pico-8 play session: hold ← + tap ❎

[t = 6 s] hold ← ~6s, tap ❎ ~10×
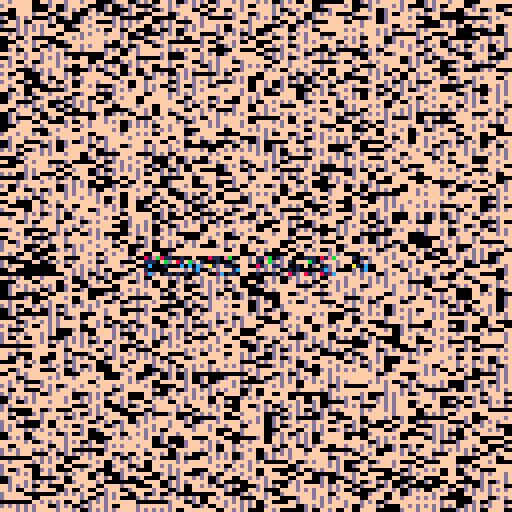
[t = 8 s] hold ← ~8s, tap ❎ ~14×
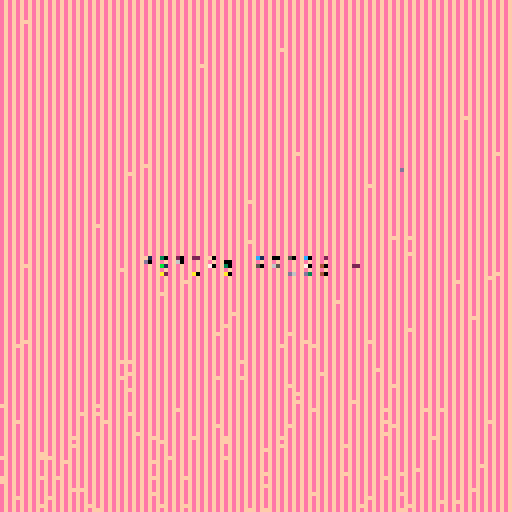

pico-8 cartridge
version 33
__lua__
-- memory probe 4
-- alexthescott
-- 9/28/21 5:42pm

fc=0

cls()
::♥::
if t()<2 then
	print("memory probe 4",36,64,1)
else
	fc-=0.02
	
	for i=0,1280 do
		p=0x6000+rnd()*8192
		poke(p,(-2+p/peek(p)/64)+fc)
	end
	
	if fc<=-128 then
		fc=0
	end	
end
flip()
goto ♥
__gfx__
00000000000000000000000000000000000000000000000000000000000000000000000000000000000000000000000000000000000000000000000000000000
00000000000000000000000000000000000000000000000000000000000000000000000000000000000000000000000000000000000000000000000000000000
00700700000000000000000000000000000000000000000000000000000000000000000000000000000000000000000000000000000000000000000000000000
00077000000000000000000000000000000000000000000000000000000000000000000000000000000000000000000000000000000000000000000000000000
00077000000000000000000000000000000000000000000000000000000000000000000000000000000000000000000000000000000000000000000000000000
00700700000000000000000000000000000000000000000000000000000000000000000000000000000000000000000000000000000000000000000000000000
